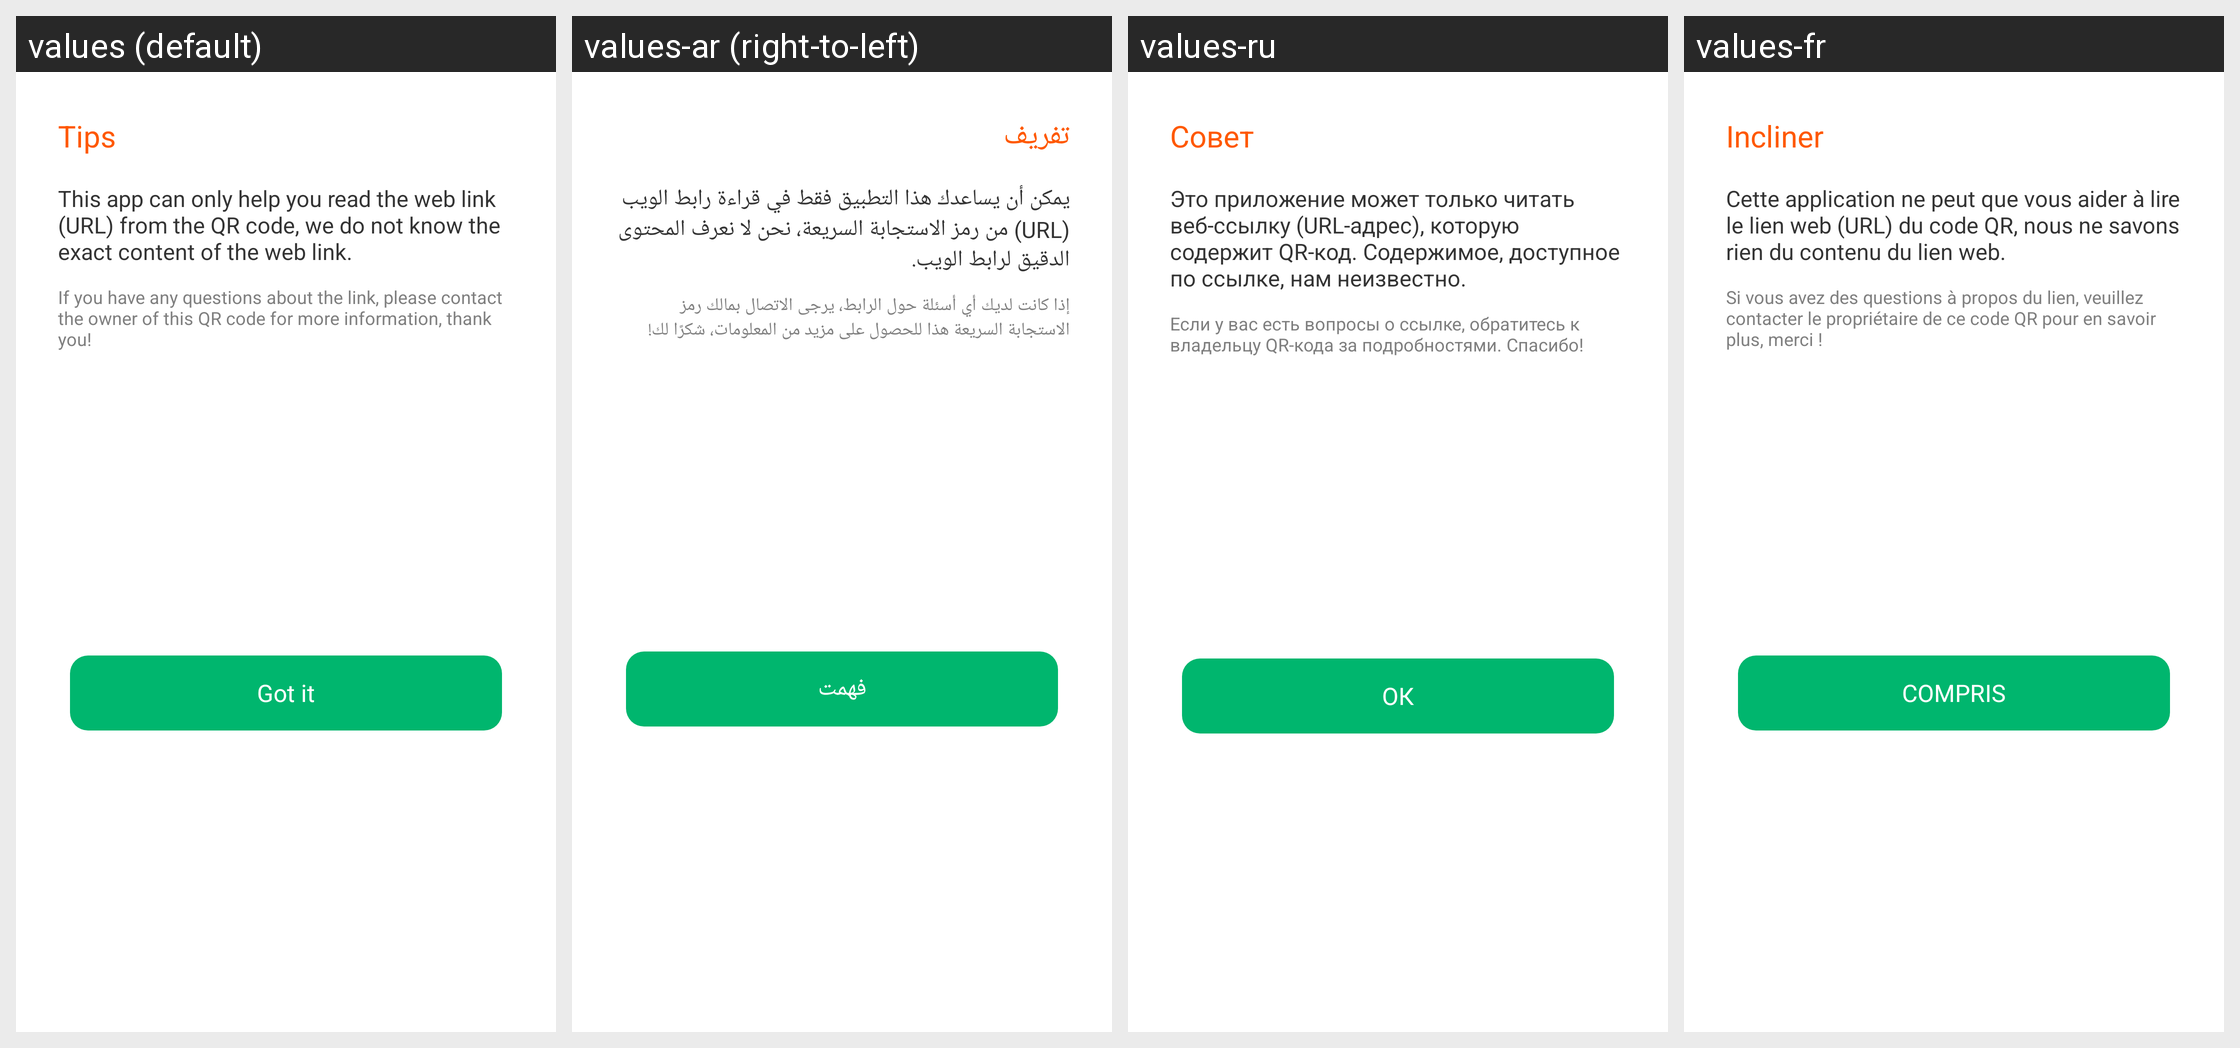

For this localized Android screen grid, give each drawn string resource with its value in every locale shown.
Android screen res/layout/layout_dialog_result_url_explain.xml rendered under 4 locales, left to right: values (default), values-ar (right-to-left), values-ru, values-fr. Device: Nexus 5 (rendered at 1080×1920; each locale shown at half size, 540×960, under a caption strip naming it); theme AppTheme.
Other locales in the repository, not shown: values-bn, values-bn-rIN, values-de, values-en, values-es, values-fa, values-hi, values-in, values-in-rID, values-it, values-ja, values-ko, values-ms, values-nl, values-pl, values-pt, values-sv, values-th, values-th-rTH, values-tr, values-uk, values-vi, values-zh, values-zh-rCN, values-zh-rTW.
Strings drawn on this screen, with the default value and each locale's value (text and hints the layout hard-codes, and strings that could not be matched under every locale, appear in the picture but are not listed):

tip
  values: Tips
  values-ar: تفريف
  values-ru: Совет
  values-fr: Incliner

qr_link_tips_1
  values: This app can only help you read the web link (URL) from the QR code, we do not know the exact content of the web link.
  values-ar: يمكن أن يساعدك هذا التطبيق فقط في قراءة رابط الويب (URL) من رمز الاستجابة السريعة، نحن لا نعرف المحتوى الدقيق لرابط الويب.
  values-ru: Это приложение может только читать веб-ссылку (URL-адрес), которую содержит QR-код. Содержимое, доступное по ссылке, нам неизвестно.
  values-fr: Cette application ne peut que vous aider à lire le lien web (URL) du code QR, nous ne savons rien du contenu du lien web.

qr_link_tips_2
  values: If you have any questions about the link, please contact the owner of this QR code for more information, thank you!
  values-ar: إذا كانت لديك أي أسئلة حول الرابط، يرجى الاتصال بمالك رمز الاستجابة السريعة هذا للحصول على مزيد من المعلومات، شكرًا لك!
  values-ru: Если у вас есть вопросы о ссылке, обратитесь к владельцу QR-кода за подробностями. Спасибо!
  values-fr: Si vous avez des questions à propos du lien, veuillez contacter le propriétaire de ce code QR pour en savoir plus, merci !

got_it
  values: Got it
  values-ar: فهمت
  values-ru: ОК
  values-fr: COMPRIS
